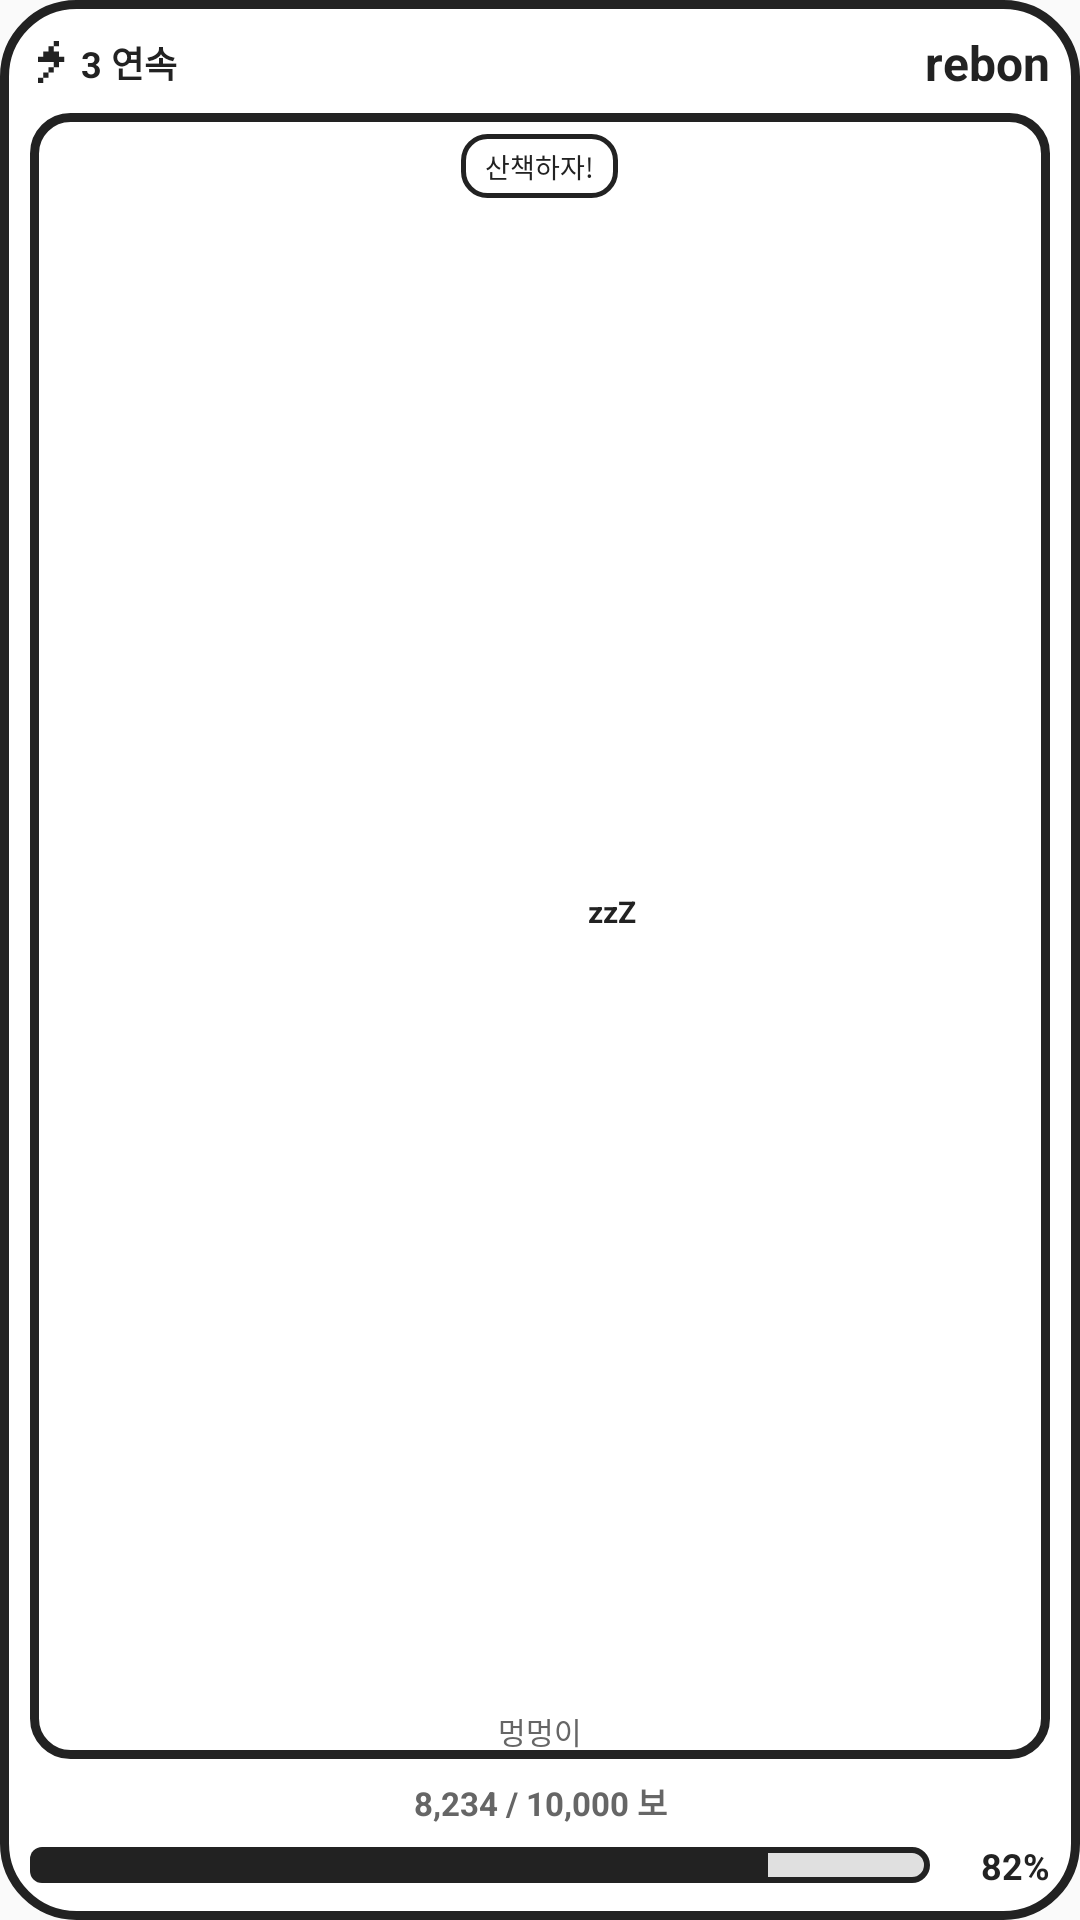

This screen was rendered from an Android layout file. Write that file and the resources it references.
<!-- AndroidManifest.xml: application theme Theme.WalkorWait -->
<!-- res/layout/widget_pet_2x2.xml -->
<?xml version="1.0" encoding="utf-8"?>
<LinearLayout xmlns:android="http://schemas.android.com/apk/res/android"
    android:id="@+id/widget_container"
    android:layout_width="match_parent"
    android:layout_height="match_parent"
    android:background="@drawable/widget_background_2x2"
    android:padding="10dp"
    android:orientation="vertical">

    
    <LinearLayout
        android:layout_width="match_parent"
        android:layout_height="wrap_content"
        android:orientation="horizontal"
        android:gravity="center_vertical"
        android:layout_marginBottom="6dp">

        
        <ImageView
            android:id="@+id/widget_streak_icon"
            android:layout_width="14dp"
            android:layout_height="14dp"
            android:src="@drawable/ic_lightning"
            android:contentDescription="streak" />

        <TextView
            android:id="@+id/widget_streak"
            android:layout_width="wrap_content"
            android:layout_height="wrap_content"
            android:text="3 연속"
            android:textColor="#222222"
            android:textSize="12dp"
            android:textStyle="bold"
            android:layout_marginStart="3dp" />

        <FrameLayout
            android:layout_width="0dp"
            android:layout_height="1dp"
            android:layout_weight="1" />

        
        <TextView
            android:id="@+id/widget_title"
            android:layout_width="wrap_content"
            android:layout_height="wrap_content"
            android:text="rebon"
            android:textColor="#222222"
            android:textSize="16dp"
            android:textStyle="bold" />
    </LinearLayout>

    
    <FrameLayout
        android:layout_width="match_parent"
        android:layout_height="0dp"
        android:layout_weight="1"
        android:background="@drawable/widget_pet_area_background">

        
        <TextView
            android:id="@+id/widget_speech"
            android:layout_width="wrap_content"
            android:layout_height="wrap_content"
            android:layout_gravity="top|center_horizontal"
            android:layout_marginTop="7dp"
            android:text="산책하자!"
            android:textColor="#222222"
            android:textSize="9dp"
            android:background="@drawable/widget_speech_bubble_down"
            android:paddingLeft="8dp"
            android:paddingRight="8dp"
            android:paddingTop="4dp"
            android:paddingBottom="4dp"
            android:maxLines="2"
            android:ellipsize="end" />

        
        <ImageView
            android:id="@+id/widget_pet_icon"
            android:layout_width="56dp"
            android:layout_height="56dp"
            android:layout_gravity="center"
            android:layout_marginTop="16dp"
            android:scaleType="fitCenter"
            android:src="@drawable/ic_pet_placeholder"
            android:contentDescription="pet" />

        
        <TextView
            android:id="@+id/widget_emotion"
            android:layout_width="wrap_content"
            android:layout_height="wrap_content"
            android:layout_gravity="center"
            android:layout_marginStart="24dp"
            android:layout_marginBottom="8dp"
            android:text="zzZ"
            android:textColor="#222222"
            android:textSize="10dp"
            android:textStyle="bold"
            android:fontFamily="sans-serif" />

        
        <TextView
            android:id="@+id/widget_pet_name"
            android:layout_width="wrap_content"
            android:layout_height="wrap_content"
            android:layout_gravity="bottom|center_horizontal"
            android:layout_marginBottom="2dp"
            android:text="멍멍이"
            android:textColor="#666666"
            android:textSize="10dp" />
    </FrameLayout>

    
    <LinearLayout
        android:layout_width="match_parent"
        android:layout_height="wrap_content"
        android:orientation="vertical"
        android:layout_marginTop="6dp">

        
        <TextView
            android:id="@+id/widget_steps_text"
            android:layout_width="match_parent"
            android:layout_height="wrap_content"
            android:text="8,234 / 10,000 보"
            android:textColor="#666666"
            android:textSize="11dp"
            android:textStyle="bold"
            android:gravity="center"
            android:layout_marginBottom="5dp" />

        
        <LinearLayout
            android:layout_width="match_parent"
            android:layout_height="wrap_content"
            android:orientation="horizontal"
            android:gravity="center_vertical">

            
            <ProgressBar
                android:id="@+id/widget_progress_bar"
                style="@android:style/Widget.ProgressBar.Horizontal"
                android:layout_width="0dp"
                android:layout_height="12dp"
                android:layout_weight="1"
                android:max="100"
                android:progress="82"
                android:progressDrawable="@drawable/widget_progress_drawable" />

            
            <TextView
                android:id="@+id/widget_percent"
                android:layout_width="wrap_content"
                android:layout_height="wrap_content"
                android:layout_marginStart="8dp"
                android:text="82%"
                android:textColor="#222222"
                android:textSize="12dp"
                android:textStyle="bold"
                android:minWidth="32dp"
                android:gravity="end" />
        </LinearLayout>
    </LinearLayout>

</LinearLayout>
<!-- resources referenced by this layout -->
<resources>
  <!-- drawable ic_lightning (drawable) -->
  <?xml version="1.0" encoding="utf-8"?>
  <vector xmlns:android="http://schemas.android.com/apk/res/android"
      android:width="16dp"
      android:height="16dp"
      android:viewportWidth="16"
      android:viewportHeight="16">
      
      <path
          android:fillColor="#222222"
          android:pathData="M9,0 L9,2 L7,2 L7,4 L5,4 L5,6 L3,6 L3,8 L13,8 L13,6 L7,6 L7,8 L9,8 L9,10 L7,10 L7,12 L5,12 L5,14 L3,14 L3,16 L5,16 L5,14 L7,14 L7,12 L9,12 L9,10 L11,10 L11,8 L9,8 L9,6 L11,6 L11,4 L9,4 L9,2 L11,2 L11,0 Z" />
  </vector>
  <!-- drawable widget_background_2x2 (drawable) -->
  <?xml version="1.0" encoding="utf-8"?>
  <shape xmlns:android="http://schemas.android.com/apk/res/android"
      android:shape="rectangle">
      <solid android:color="#FFFFFF" />
      <stroke
          android:width="3dp"
          android:color="#222222" />
      <corners android:radius="24dp" />
  </shape>
  <!-- drawable widget_pet_area_background (drawable) -->
  <?xml version="1.0" encoding="utf-8"?>
  <layer-list xmlns:android="http://schemas.android.com/apk/res/android">
      
      <item>
          <shape android:shape="rectangle">
              <solid android:color="#FFFFFF" />
              <corners android:radius="12dp" />
          </shape>
      </item>
      
      <item>
          <shape android:shape="rectangle">
              <stroke android:width="3dp" android:color="#222222" />
              <corners android:radius="12dp" />
          </shape>
      </item>
  </layer-list>
  <!-- drawable widget_progress_drawable (drawable) -->
  <?xml version="1.0" encoding="utf-8"?>
  <layer-list xmlns:android="http://schemas.android.com/apk/res/android">
      
      <item android:id="@android:id/background">
          <shape android:shape="rectangle">
              <solid android:color="#E0E0E0" />
              <stroke
                  android:width="2dp"
                  android:color="#222222" />
              <corners android:radius="6dp" />
          </shape>
      </item>
      
      <item android:id="@android:id/progress">
          <clip>
              <shape android:shape="rectangle">
                  <solid android:color="#222222" />
                  <corners android:radius="4dp" />
              </shape>
          </clip>
      </item>
  </layer-list>
  <!-- drawable widget_speech_bubble_down (drawable) -->
  <?xml version="1.0" encoding="utf-8"?>
  <layer-list xmlns:android="http://schemas.android.com/apk/res/android">
      
      <item>
          <shape android:shape="rectangle">
              <solid android:color="#FFFFFF" />
              <stroke android:width="1.5dp" android:color="#222222" />
              <corners android:radius="8dp" />
          </shape>
      </item>
  </layer-list>
  <style name="Theme.WalkorWait" parent="Theme.AppCompat.Light.NoActionBar" />
</resources>
